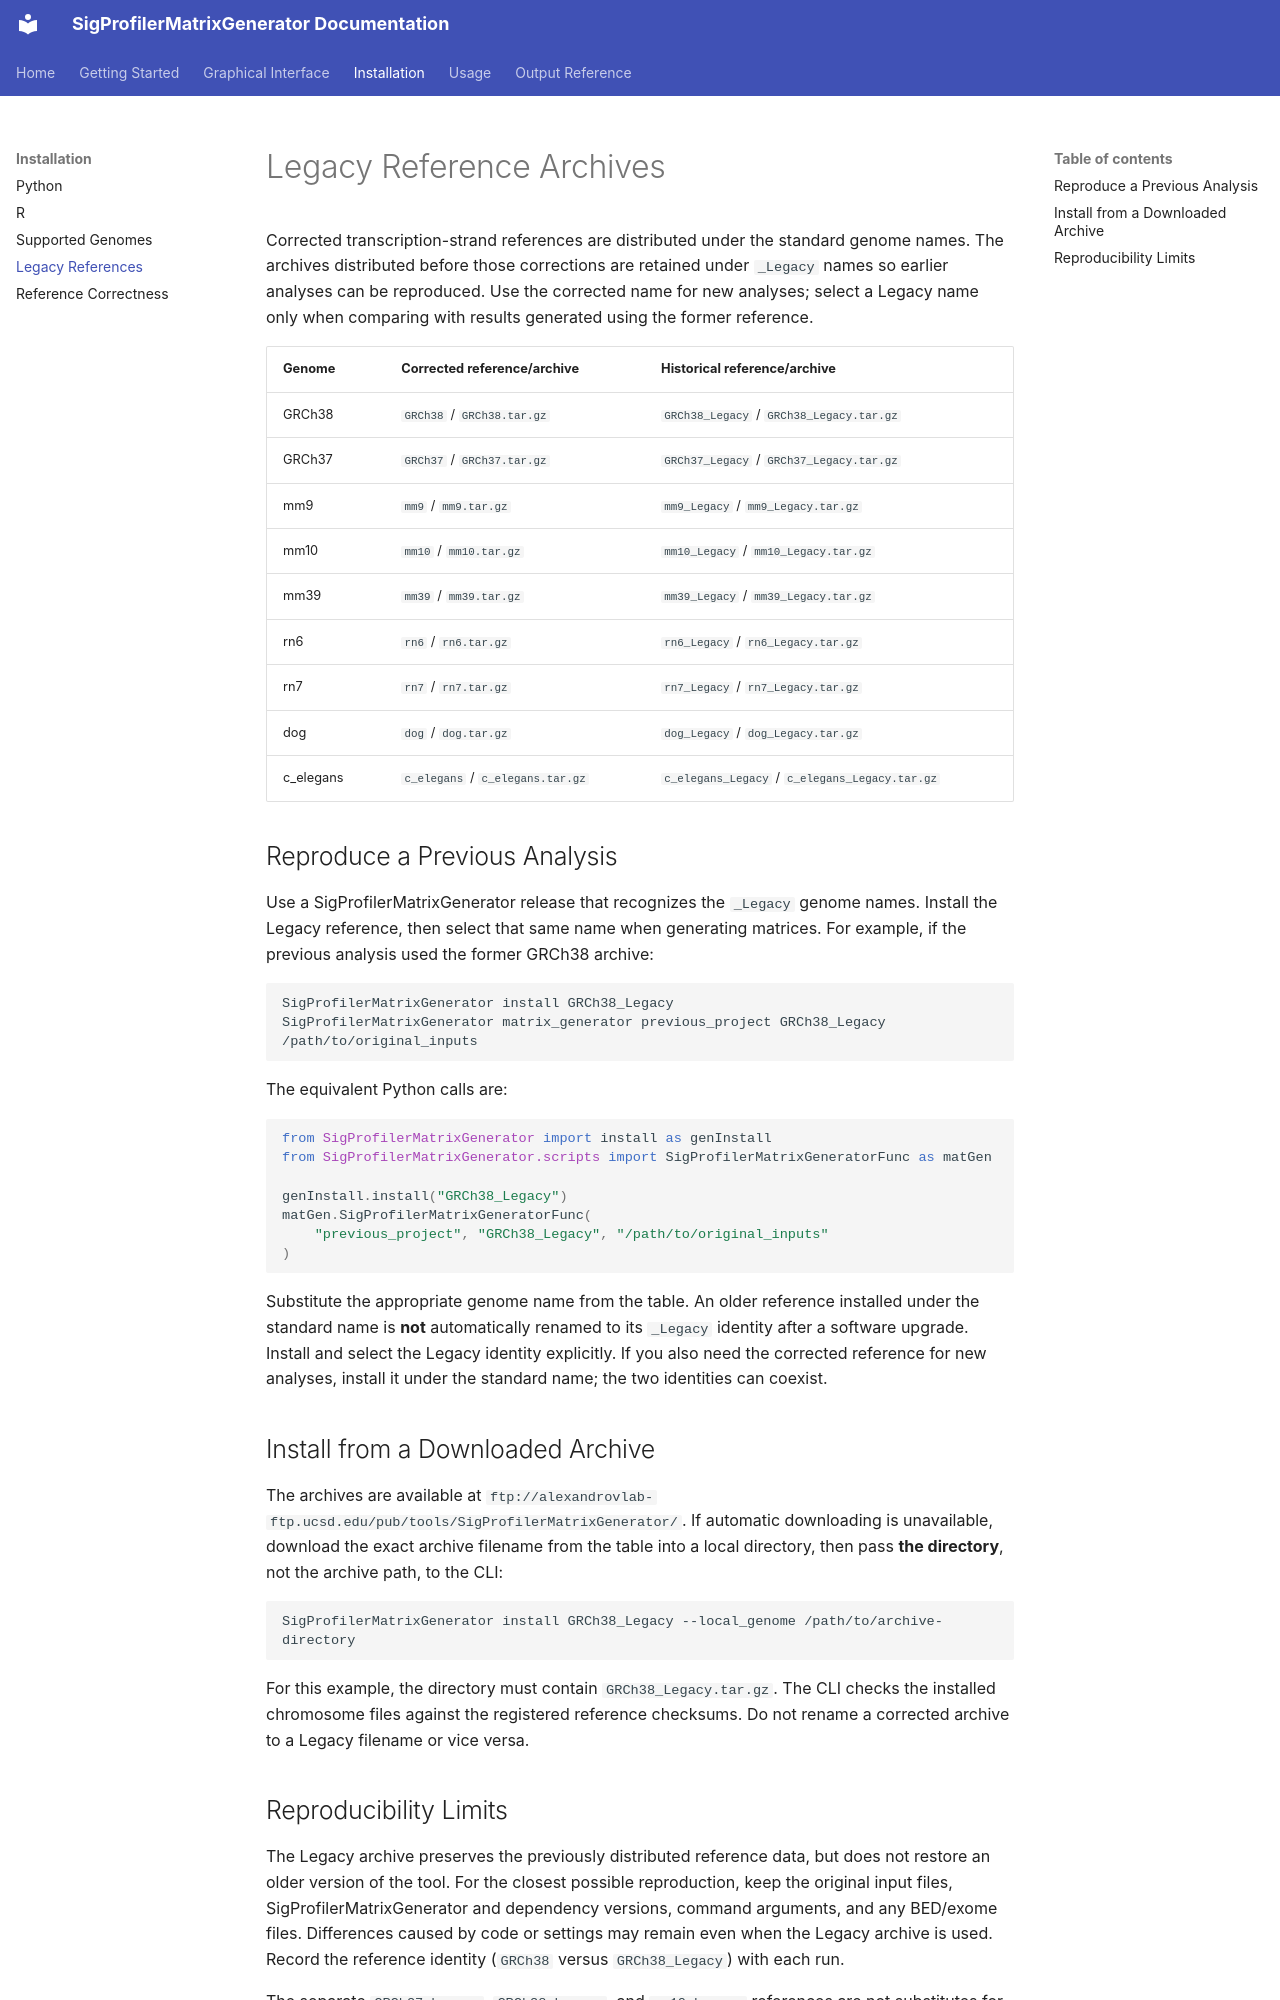

repository: SigProfilerSuite/SigProfilerMatrixGenerator · page: Legacy-References.html · generator: mkdocs

# Legacy Reference Archives

Corrected transcription-strand references are distributed under the standard
genome names. The archives distributed before those corrections are retained
under `_Legacy` names so earlier analyses can be reproduced. Use the corrected
name for new analyses; select a Legacy name only when comparing with results
generated using the former reference.

| Genome | Corrected reference/archive | Historical reference/archive |
| --- | --- | --- |
| GRCh38 | `GRCh38` / `GRCh38.tar.gz` | `GRCh38_Legacy` / `GRCh38_Legacy.tar.gz` |
| GRCh37 | `GRCh37` / `GRCh37.tar.gz` | `GRCh37_Legacy` / `GRCh37_Legacy.tar.gz` |
| mm9 | `mm9` / `mm9.tar.gz` | `mm9_Legacy` / `mm9_Legacy.tar.gz` |
| mm10 | `mm10` / `mm10.tar.gz` | `mm10_Legacy` / `mm10_Legacy.tar.gz` |
| mm39 | `mm39` / `mm39.tar.gz` | `mm39_Legacy` / `mm39_Legacy.tar.gz` |
| rn6 | `rn6` / `rn6.tar.gz` | `rn6_Legacy` / `rn6_Legacy.tar.gz` |
| rn7 | `rn7` / `rn7.tar.gz` | `rn7_Legacy` / `rn7_Legacy.tar.gz` |
| dog | `dog` / `dog.tar.gz` | `dog_Legacy` / `dog_Legacy.tar.gz` |
| c_elegans | `c_elegans` / `c_elegans.tar.gz` | `c_elegans_Legacy` / `c_elegans_Legacy.tar.gz` |

## Reproduce a Previous Analysis

Use a SigProfilerMatrixGenerator release that recognizes the `_Legacy` genome
names. Install the Legacy reference, then select that same name when generating
matrices. For example, if the previous analysis used the former GRCh38 archive:

```bash
SigProfilerMatrixGenerator install GRCh38_Legacy
SigProfilerMatrixGenerator matrix_generator previous_project GRCh38_Legacy /path/to/original_inputs
```

The equivalent Python calls are:

```python
from SigProfilerMatrixGenerator import install as genInstall
from SigProfilerMatrixGenerator.scripts import SigProfilerMatrixGeneratorFunc as matGen

genInstall.install("GRCh38_Legacy")
matGen.SigProfilerMatrixGeneratorFunc(
    "previous_project", "GRCh38_Legacy", "/path/to/original_inputs"
)
```

Substitute the appropriate genome name from the table. An older reference
installed under the standard name is **not** automatically renamed to its
`_Legacy` identity after a software upgrade. Install and select the Legacy
identity explicitly. If you also need the corrected reference for new analyses,
install it under the standard name; the two identities can coexist.

## Install from a Downloaded Archive

The archives are available at
`ftp://alexandrovlab-ftp.ucsd.edu/pub/tools/SigProfilerMatrixGenerator/`.
If automatic downloading is unavailable, download the exact archive filename
from the table into a local directory, then pass **the directory**, not the
archive path, to the CLI:

```bash
SigProfilerMatrixGenerator install GRCh38_Legacy --local_genome /path/to/archive-directory
```

For this example, the directory must contain `GRCh38_Legacy.tar.gz`. The CLI
checks the installed chromosome files against the registered reference
checksums. Do not rename a corrected archive to a Legacy filename or vice versa.
